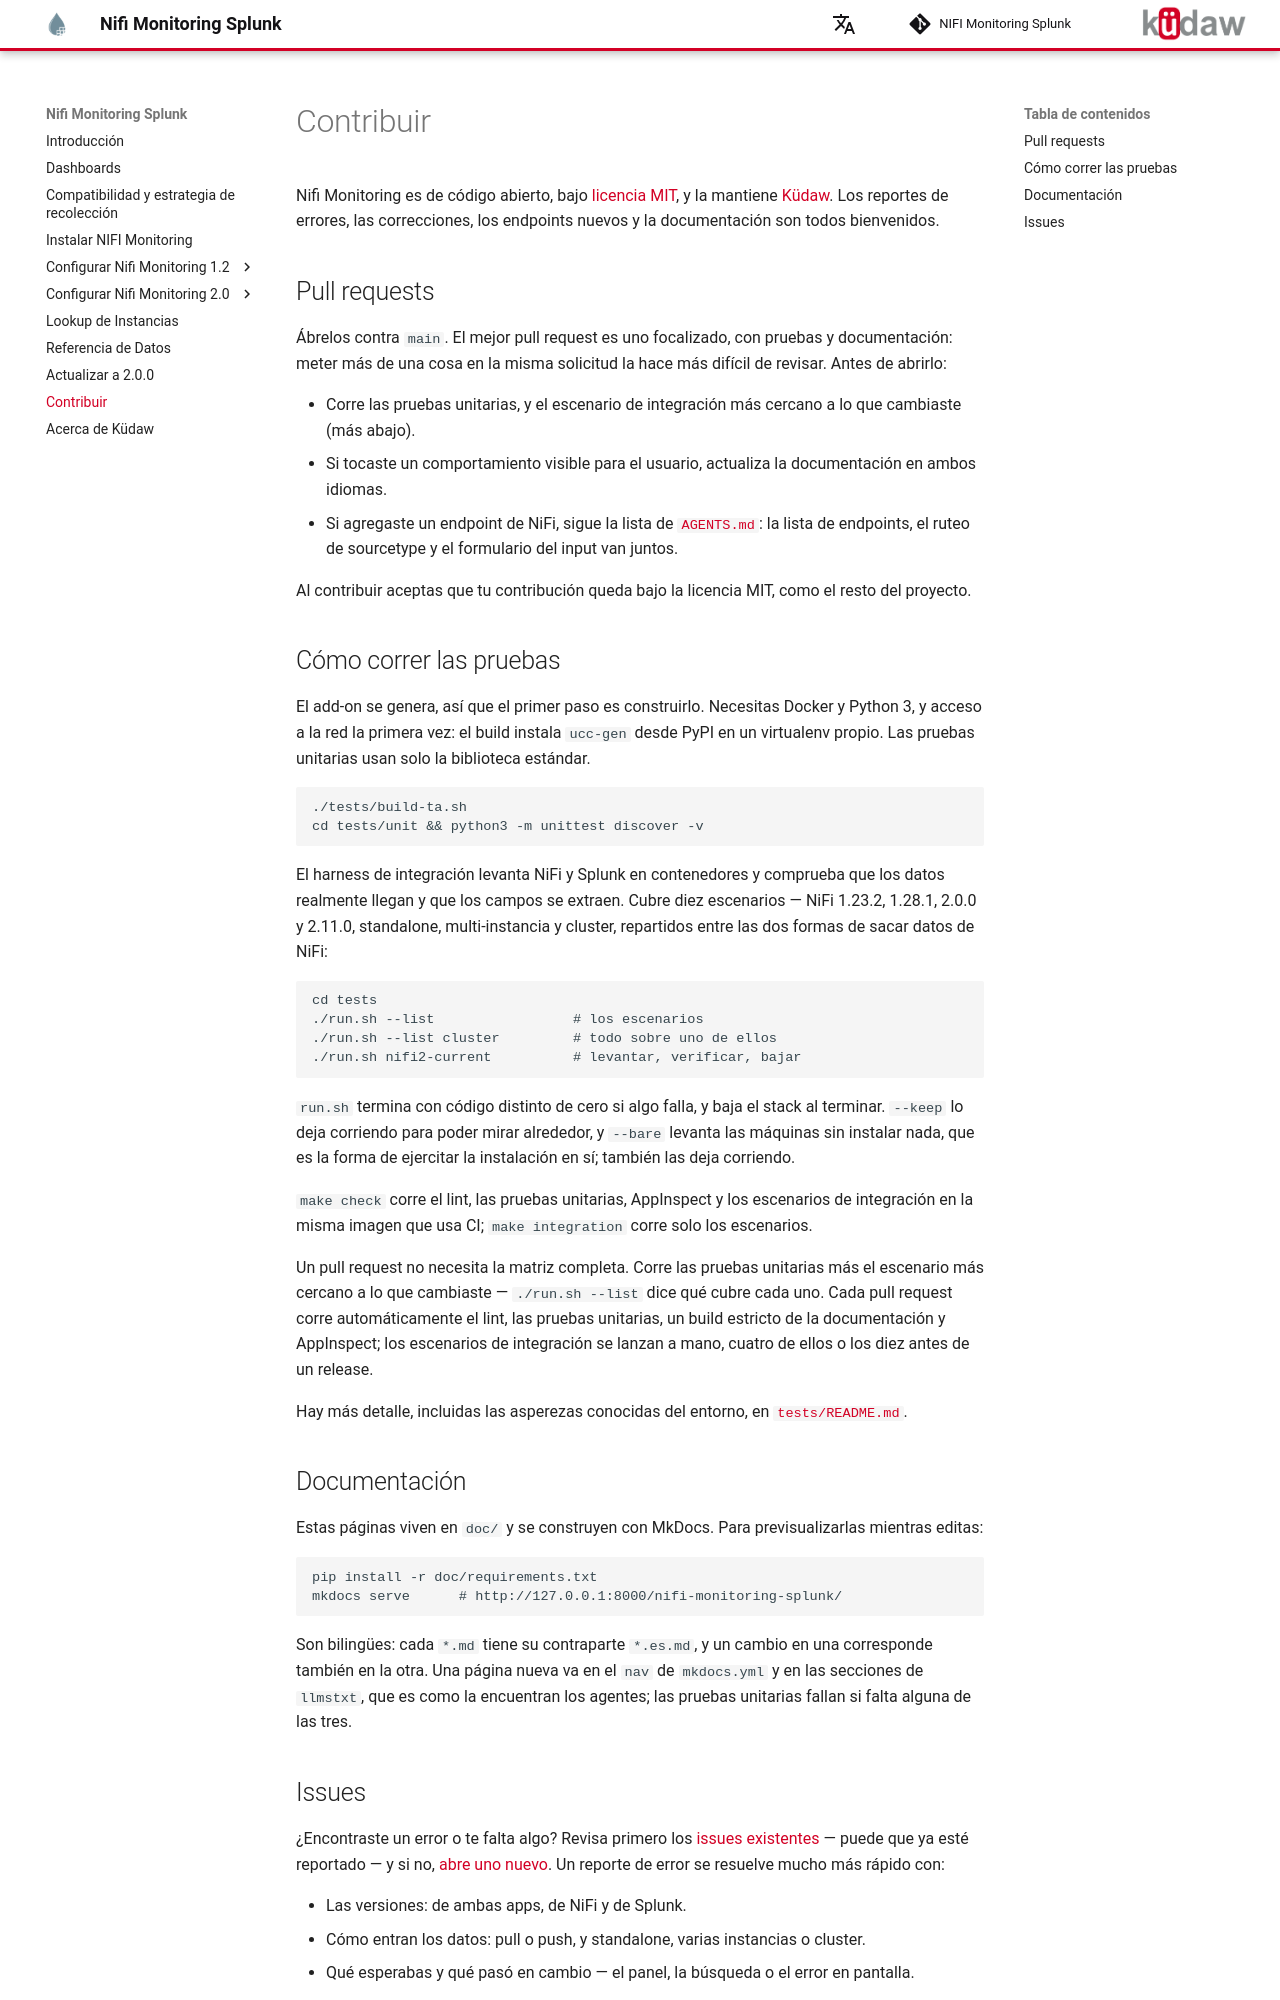

repository: kudawdev/nifi-monitoring-splunk · page: es/contributing/index.html · generator: mkdocs

# Contribuya

Gracias por su interés en nuestro contenido, si quiere contribuir en el desarrollo de este proyecto la mejor manera de hacerlo es enviando una solicitud Pull Request bien estructurada y completa, con pruebas y documentación. Intente ser focalizado, hacer más de una cosa en una sola solicitud hará que sea más dificil de procesar.
